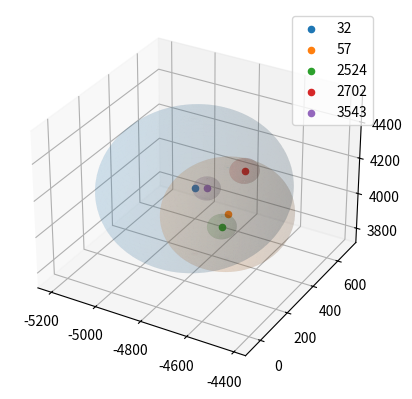

The matplotlib source for this figure:
from mpl_toolkits.mplot3d import Axes3D
import matplotlib.pyplot as plt
import numpy as np


def Sphere(r,cen):
    u = np.linspace(0, 2 * np.pi, 100)
    v = np.linspace(0, np.pi, 100)
    x_pre = r * np.outer(np.cos(u), np.sin(v))
    y_pre = r * np.outer(np.sin(u), np.sin(v))
    z_pre = r * np.outer(np.ones(np.size(u)), np.cos(v))
    x_new = x_pre+cen[0]
    y_new = y_pre+cen[1]
    z_new = z_pre+cen[2]
    return(x_new,y_new,z_new)


fig = plt.figure()
ax = fig.add_subplot(111, projection='3d')
x32,y32,z32 = Sphere(374.908447265625,[-4829.631909832067,322.11329724631275,4145.952313613309])
ax.plot_surface(x32,y32,z32,alpha=.1)
ax.scatter(-4829.631909832067,322.11329724631275,4145.952313613309,label='32')
x57,y57,z57 = Sphere(252.716064453125,[-4662.208227274223,284.1985332274595,4088.2110815239894])
ax.plot_surface(x57,y57,z57,alpha=.1)
ax.scatter(-4662.208227274223,284.1985332274595,4088.2110815239894,label='57')
x2524,y2524,z2524 = Sphere(56.34307861328125,[-4686.593006071536,284.5815714732115,4007.66749472348])
ax.plot_surface(x2524,y2524,z2524,alpha=.1)
ax.scatter(-4686.593006071536,284.5815714732115,4007.66749472348,label='2524')
x2702,y2702,z2702 = Sphere(58.319091796875,[-4700.86126390017,475.27920035291584,4185.323430079697])
ax.plot_surface(x2702,y2702,z2702,alpha=.1)
ax.scatter(-4700.86126390017,475.27920035291584,4185.323430079697,label='2702')
x3543,y3543,z3543 = Sphere(52.150726318359375,[-4704.558728249789,203.69347458306572,4266.442358142314])
ax.plot_surface(x3543,y3543,z3543,alpha=.1)
ax.scatter(-4704.558728249789,203.69347458306572,4266.442358142314,label='3543')
ax.legend()
plt.show()